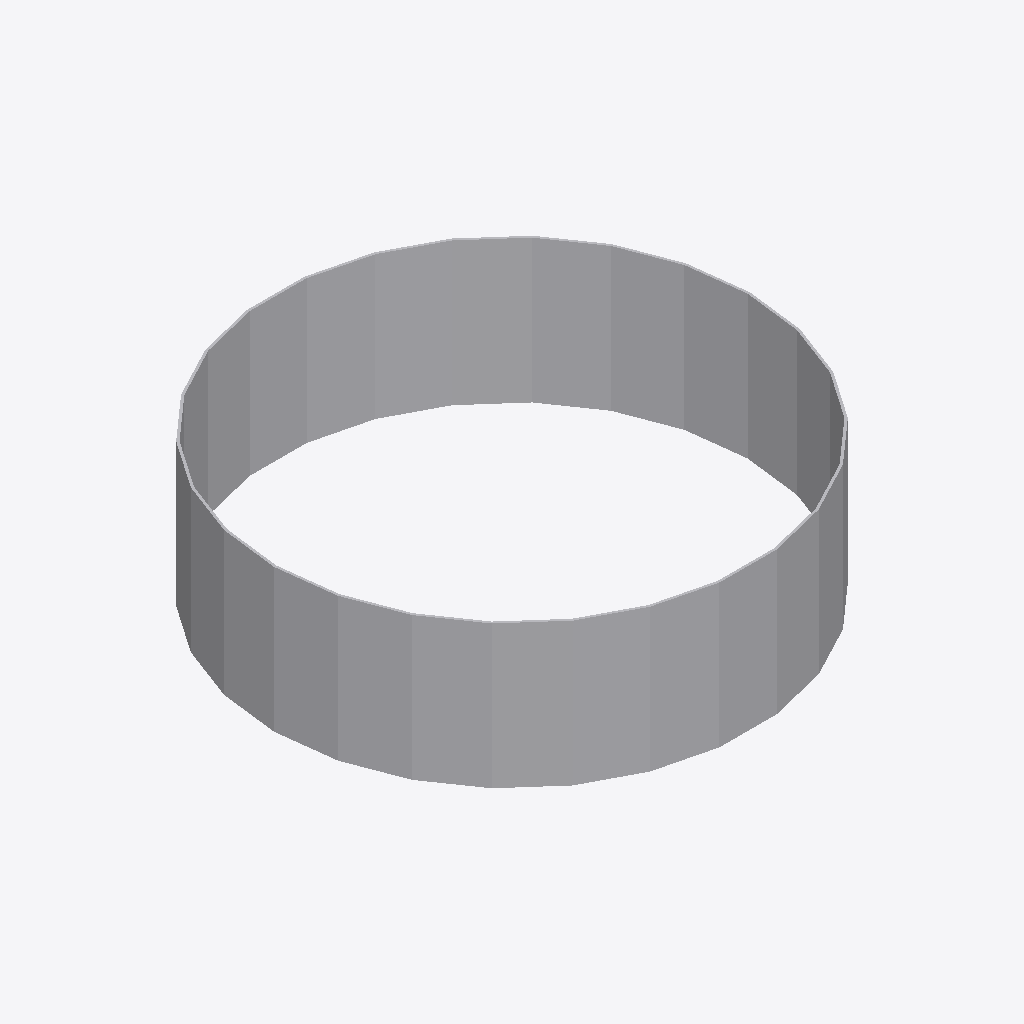
Isometric view of an IFC building model (IFC-SPF (STEP), schema IFC4, length unit millimetre), seen from the south-west, elements coloured by IFC class: 1 other element (light grey).
Extent 0.040 m × 0.040 m × 0.012 m (x, y, z). Storeys (1): Plan 01 at 0.00 m. Elements (1): 1 IfcBuildingElementProxy.

HEADER;
FILE_DESCRIPTION(('ViewDefinition [CoordinationView]'),'2;1');
FILE_NAME('gh226_thin_annulus.ifc','2026-11-02T00:00:00',(''),(''),'hand-written','ifcfast GH #226','');
FILE_SCHEMA(('IFC4'));
ENDSEC;
DATA;
#16=IFCPROJECT('3Gh226aZ7Lr0ZeH1rAqKa0',#6,'gh226',$,$,$,$,(#10),#15);
#18=IFCBUILDINGSTOREY('3Gh226aZ7Lr0ZeH1rAqKa1',#6,'Plan 01',$,$,#17,$,$,.ELEMENT.,0.0);
#39=IFCBUILDINGELEMENTPROXY('3Gh226aZ7Lr0ZeH1rAqKa3',#6,'thin ring',$,$,#38,#37,$,.NOTDEFINED.);
ENDSEC;
